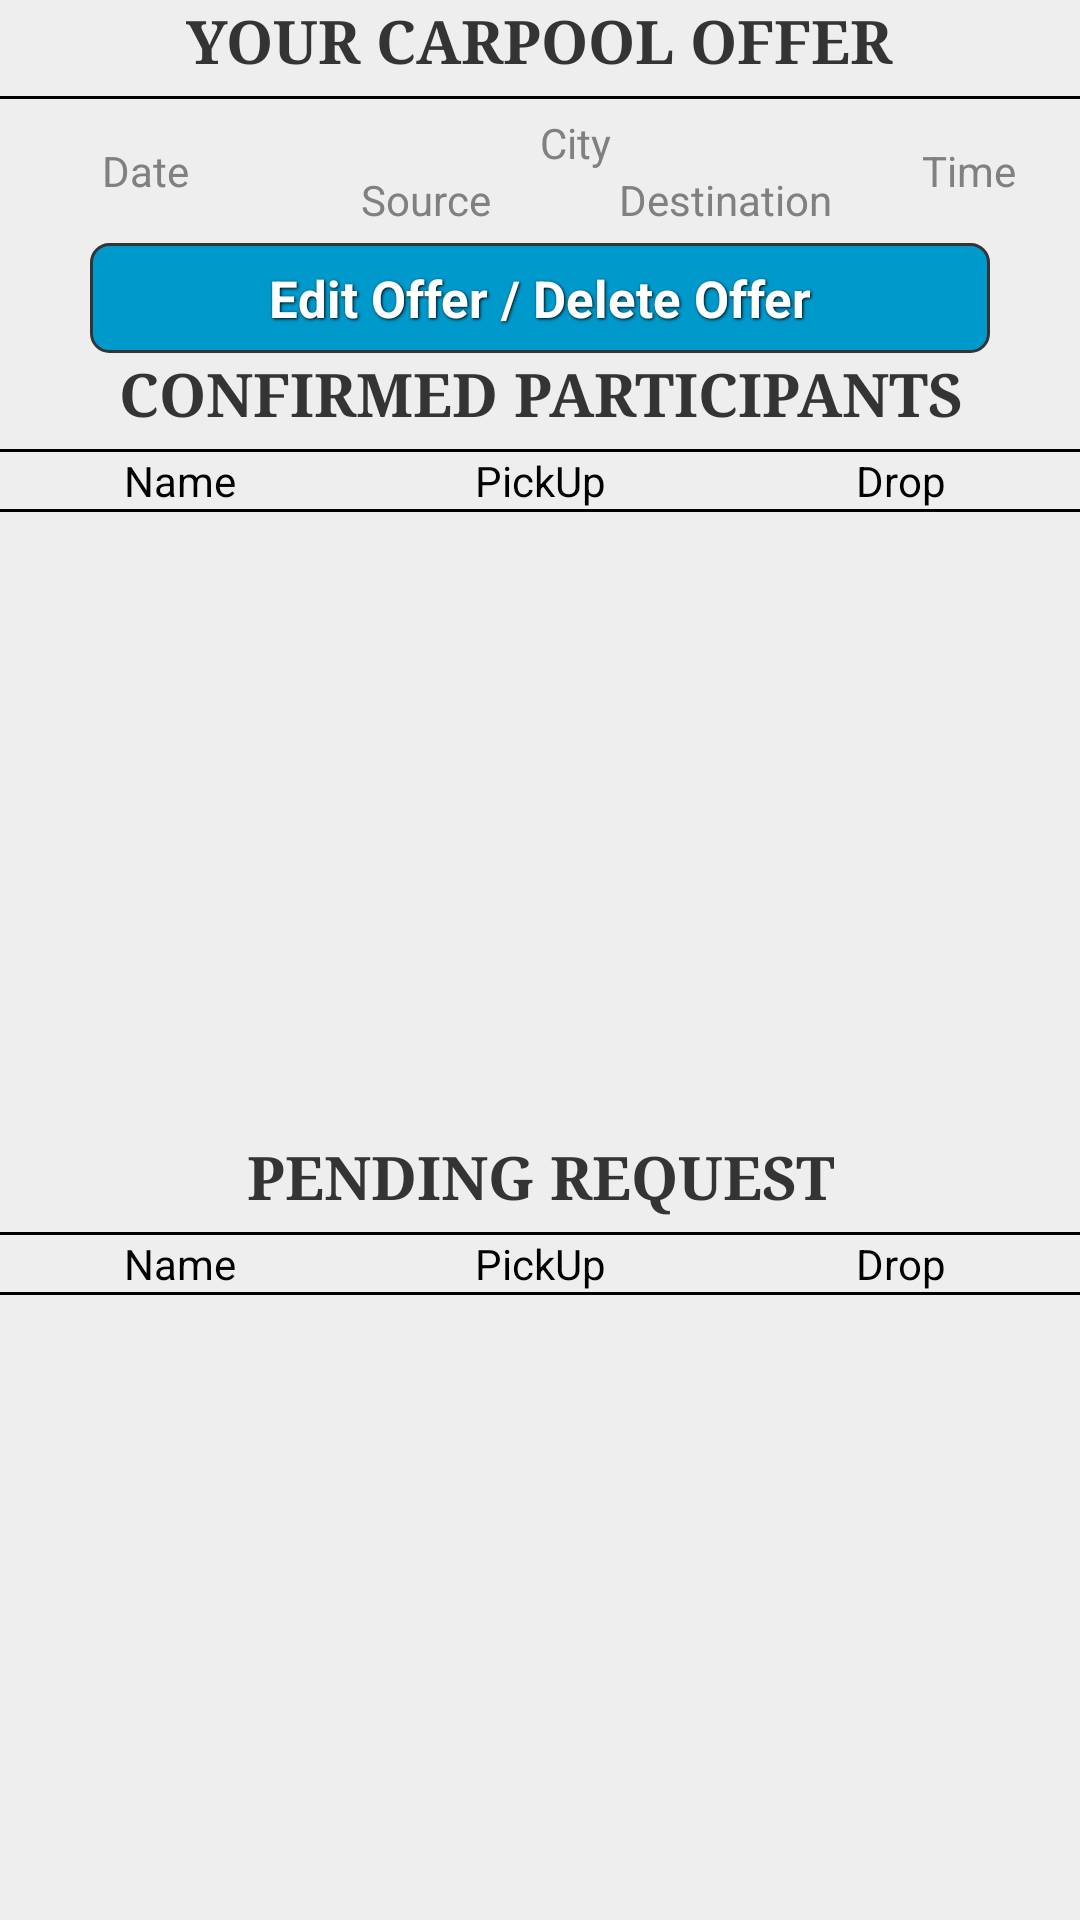

Here is an Android app screen rendered from its layout file. Give the layout XML and the strings, colors and styles it references.
<!-- AndroidManifest.xml: application theme AppTheme -->
<!-- res/layout/postedcombined.xml -->
<?xml version="1.0" encoding="utf-8"?>
<LinearLayout xmlns:android="http://schemas.android.com/apk/res/android"
    android:id="@+id/postedcombined" android:background="#eee"
    android:layout_width="fill_parent"
    android:layout_height="fill_parent"
    android:orientation="vertical" >


	<TextView
    	android:id="@+id/enterDetails"
        android:layout_width="wrap_content"
        android:layout_height="wrap_content"   
        style="@style/headerText"
        android:layout_gravity="center"
        android:gravity="center"
        android:text="YOUR CARPOOL OFFER"
        android:textSize="20sp"
		android:paddingBottom="5sp" />
	     <View
    android:layout_width="fill_parent"
    android:layout_height="1dp"
    android:background="#000000"/>
				  
 	
 	<LinearLayout
		android:layout_width="match_parent"
		android:layout_height="wrap_content"
		android:orientation="vertical" >
		
		<include
		    android:layout_width="match_parent"
		    android:layout_height="match_parent"
		    layout="@layout/listpostoffers" />
	
		<Button
		    android:id="@+id/buttonEditDeleteOffer"
		    style="@style/button"
		    android:layout_width="match_parent"
		    android:layout_height="wrap_content"
		    android:layout_marginLeft="30sp"
		    android:layout_marginRight="30sp"
		    android:background="@layout/button_layout"
		    android:text="Edit Offer / Delete Offer"
		    android:textColor="#ffffff" />
	
	</LinearLayout>


	<TextView
       	android:id="@+id/enterDetails"
       	android:layout_width="wrap_content"
       	android:layout_height="wrap_content"   
       	style="@style/headerText"
        android:layout_gravity="center"
        android:gravity="center"
       	android:text="CONFIRMED PARTICIPANTS"
       	android:textSize="20sp"
		android:paddingBottom="5sp" />
	     <View
    android:layout_width="fill_parent"
    android:layout_height="1dp"
    android:background="#000000"/>
				  
    
    <LinearLayout
        android:layout_width="match_parent"
        android:layout_height="0dp"
        android:layout_weight="1"
	    android:orientation="vertical" >
		
		<LinearLayout
			android:layout_width="fill_parent"
			android:layout_height="wrap_content"
			android:orientation="horizontal" >

			
			<TextView
	    		android:layout_width="0dp"
	    		android:layout_height="match_parent"
	    		android:layout_weight="1"
	    		android:gravity="center"
	    		android:visibility="gone"
	    		android:hint="Pid" />
	
			
			<TextView
	    		android:layout_width="0dp"
	    		android:layout_height="match_parent"
				android:layout_weight="1"
	    		android:gravity="center"
	    		android:visibility="gone"
	    		android:hint="Email" />

			
			<TextView
	    		android:layout_width="0dp"
	    		android:layout_height="match_parent"
	    		android:layout_weight="1"
	    		android:gravity="center"
	    		android:text="Name" android:textColor="#000000" />
	
			
			<TextView 
	    		android:layout_width="0dp"
		    	android:layout_height="match_parent"
    	    	android:gravity="center"
				android:layout_weight="1" android:textColor="#000000"
				android:text="PickUp" />
	
			
			<TextView 
	    		android:layout_width="0dp"
	    		android:layout_height="match_parent"
        		android:gravity="center"
				android:layout_weight="1" android:textColor="#000000"
				android:text="Drop" />

		</LinearLayout>
        <View
    android:layout_width="fill_parent"
    android:layout_height="1dp"
    android:background="#000000"/>
		<ListView
		    android:id="@+id/list1"
		    android:layout_width="fill_parent"
		    android:layout_height="fill_parent"
		    android:divider="#000000" android:dividerHeight="1sp" />


	</LinearLayout>

    <TextView
		android:layout_width="wrap_content"
        android:layout_height="wrap_content"   
        style="@style/headerText"
        android:layout_gravity="center"
        android:gravity="center"
        android:text="PENDING REQUEST"
        android:textSize="20sp"
		android:paddingBottom="5sp" />
         <View
    android:layout_width="fill_parent"
    android:layout_height="1dp"
    android:background="#000000"/>
				  
    
    
    <LinearLayout
		android:layout_width="match_parent"
		android:layout_height="0dp"
		android:layout_weight="1"
	    android:orientation="vertical" >
		
		<LinearLayout
			android:layout_width="fill_parent"
			android:layout_height="wrap_content"
			android:orientation="horizontal" >

			
			<TextView
	    		android:layout_width="0dp"
	    		android:layout_height="match_parent"
	    		android:layout_weight="1"
	    		android:gravity="center"
	    		android:visibility="gone"
	    		android:hint="Pid" />
	
			
			<TextView
	    		android:layout_width="0dp"
	    		android:layout_height="match_parent"
				android:layout_weight="1"
	    		android:gravity="center"
	    		android:visibility="gone"
	    		android:hint="Email" />

			
			<TextView
	    		android:layout_width="0dp"
	    		android:layout_height="match_parent"
	    		android:layout_weight="1"
	    		android:gravity="center" android:textColor="#000000"
	    		android:text="Name" />
	
			
			<TextView 
	    		android:layout_width="0dp"
		    	android:layout_height="match_parent" android:textColor="#000000"
    	    	android:gravity="center"
				android:layout_weight="1" 
				android:text="PickUp" />
	
			
			<TextView 
	    		android:layout_width="0dp"
	    		android:layout_height="match_parent"
        		android:gravity="center" android:textColor="#000000"
				android:layout_weight="1" 
				android:text="Drop" />

		</LinearLayout>
		<View
    android:layout_width="fill_parent"
    android:layout_height="1dp"
    android:background="#000000"/>
		<ListView
		    android:id="@+id/list2"
		    android:layout_width="fill_parent"
		    android:layout_height="fill_parent"
		    android:divider="#000000" android:dividerHeight="1sp" />
        
	</LinearLayout>
 	
</LinearLayout>
<!-- res/layout/listpostoffers.xml (included above) -->
<?xml version="1.0" encoding="utf-8"?>
<LinearLayout xmlns:android="http://schemas.android.com/apk/res/android"
	android:layout_width="fill_parent"
	android:layout_height="wrap_content" android:background="#eee"
	android:orientation="horizontal"
	android:padding="5dip">

	
	<TextView
	    android:id="@+id/pid"
	    android:layout_width="wrap_content"
	    android:layout_height="wrap_content"
	    android:visibility="gone" />
	
	
	<TextView
	    android:id="@+id/email"
	    android:layout_width="wrap_content"
	    android:layout_height="wrap_content"
	    android:visibility="gone" />
	
	
	<TextView
	    android:id="@+id/date"
	    android:layout_width="0dp"
	    android:layout_height="match_parent"
	    android:layout_weight="2.6" android:textColor="#000000"
	    android:gravity="center"
	    android:hint="Date" />
	
	<LinearLayout
        android:layout_width="0dp"
	    android:layout_height="wrap_content"
        android:orientation="vertical"
        android:layout_weight="6" >
	  
		
		<TextView
		    android:id="@+id/city"
		    android:layout_width="fill_parent"
		    android:layout_height="match_parent"
		    android:gravity="center" android:textColor="#FF0000"
			android:hint="City" />
	
		<LinearLayout
        	android:layout_width="fill_parent"
	    	android:layout_height="wrap_content"
        	android:orientation="horizontal" >
        	
        	
			<TextView android:id="@+id/source" 
	    		android:layout_width="fill_parent"
		    	android:layout_height="match_parent"
    	    	android:gravity="center" android:textColor="#FF0000"
				android:layout_weight="1" 
				android:hint="Source" />
	
			
			<TextView android:id="@+id/destination" 
	    		android:layout_width="fill_parent"
	    		android:layout_height="match_parent"
        		android:gravity="center" android:textColor="#FF0000"
				android:layout_weight="1" 
				android:hint="Destination" />
	
		</LinearLayout>
		
	</LinearLayout>

	
	<TextView android:id="@+id/time" 
	    android:layout_width="0dp"
		android:layout_height="match_parent" 
		android:hint="Time" android:textColor="#000000"
		android:gravity="center"
		android:layout_weight="1.9" />

</LinearLayout>
<!-- res/layout/button_layout.xml (included above) -->
<?xml version="1.0" encoding="utf-8" ?>
<selector xmlns:android="http://schemas.android.com/apk/res/android">
  <item android:state_pressed="true" >
    <shape>
      <solid
          android:color="#ef4444" />
      <stroke
          android:width="1dp"
          android:color="#992f2f" />
      <corners
          android:radius="6dp" />
      <padding
          android:left="10dp"
          android:top="10dp"
          android:right="10dp"
          android:bottom="10dp" />
    </shape>
  </item>
  <item>
    <shape>
      <gradient
          android:startColor="#0099CC"
          android:endColor="#0099CC"
          android:angle="270" />
      <stroke
          android:width="1dp"
          android:color="#343434" />
      <corners
          android:radius="6dp" />
      <padding
          android:left="10dp"
          android:top="10dp"
          android:right="10dp"
          android:bottom="10dp" />
    </shape>
  </item>
</selector>
<!-- resources referenced by this layout -->
<resources>
  <style name="button">
          <item name="android:focusable">true</item>
          <item name="android:clickable">true</item>
          <item name="android:textAppearance">?android:attr/textAppearanceSmall</item>
          <item name="android:gravity">center_vertical|center_horizontal</item>
          <item name="android:textSize">17sp</item>
          <item name="android:padding">7dp</item>
  	    <item name="android:textStyle">bold</item>
  	    <item name="android:shadowColor">#000000</item>
  	    <item name="android:shadowDx">1</item>
  	    <item name="android:shadowDy">1</item>
  	    <item name="android:shadowRadius">2</item>
      </style>
  <style name="headerText">
   	    <item name="android:textStyle">bold</item>
   	    <item name="android:typeface">serif</item>
   	    <item name="android:textColor">#343434</item>
   	</style>
  <style name="AppTheme" parent="AppBaseTheme">
          
      </style>
  <style name="AppBaseTheme" parent="android:Theme.Light">
          
      </style>
</resources>
